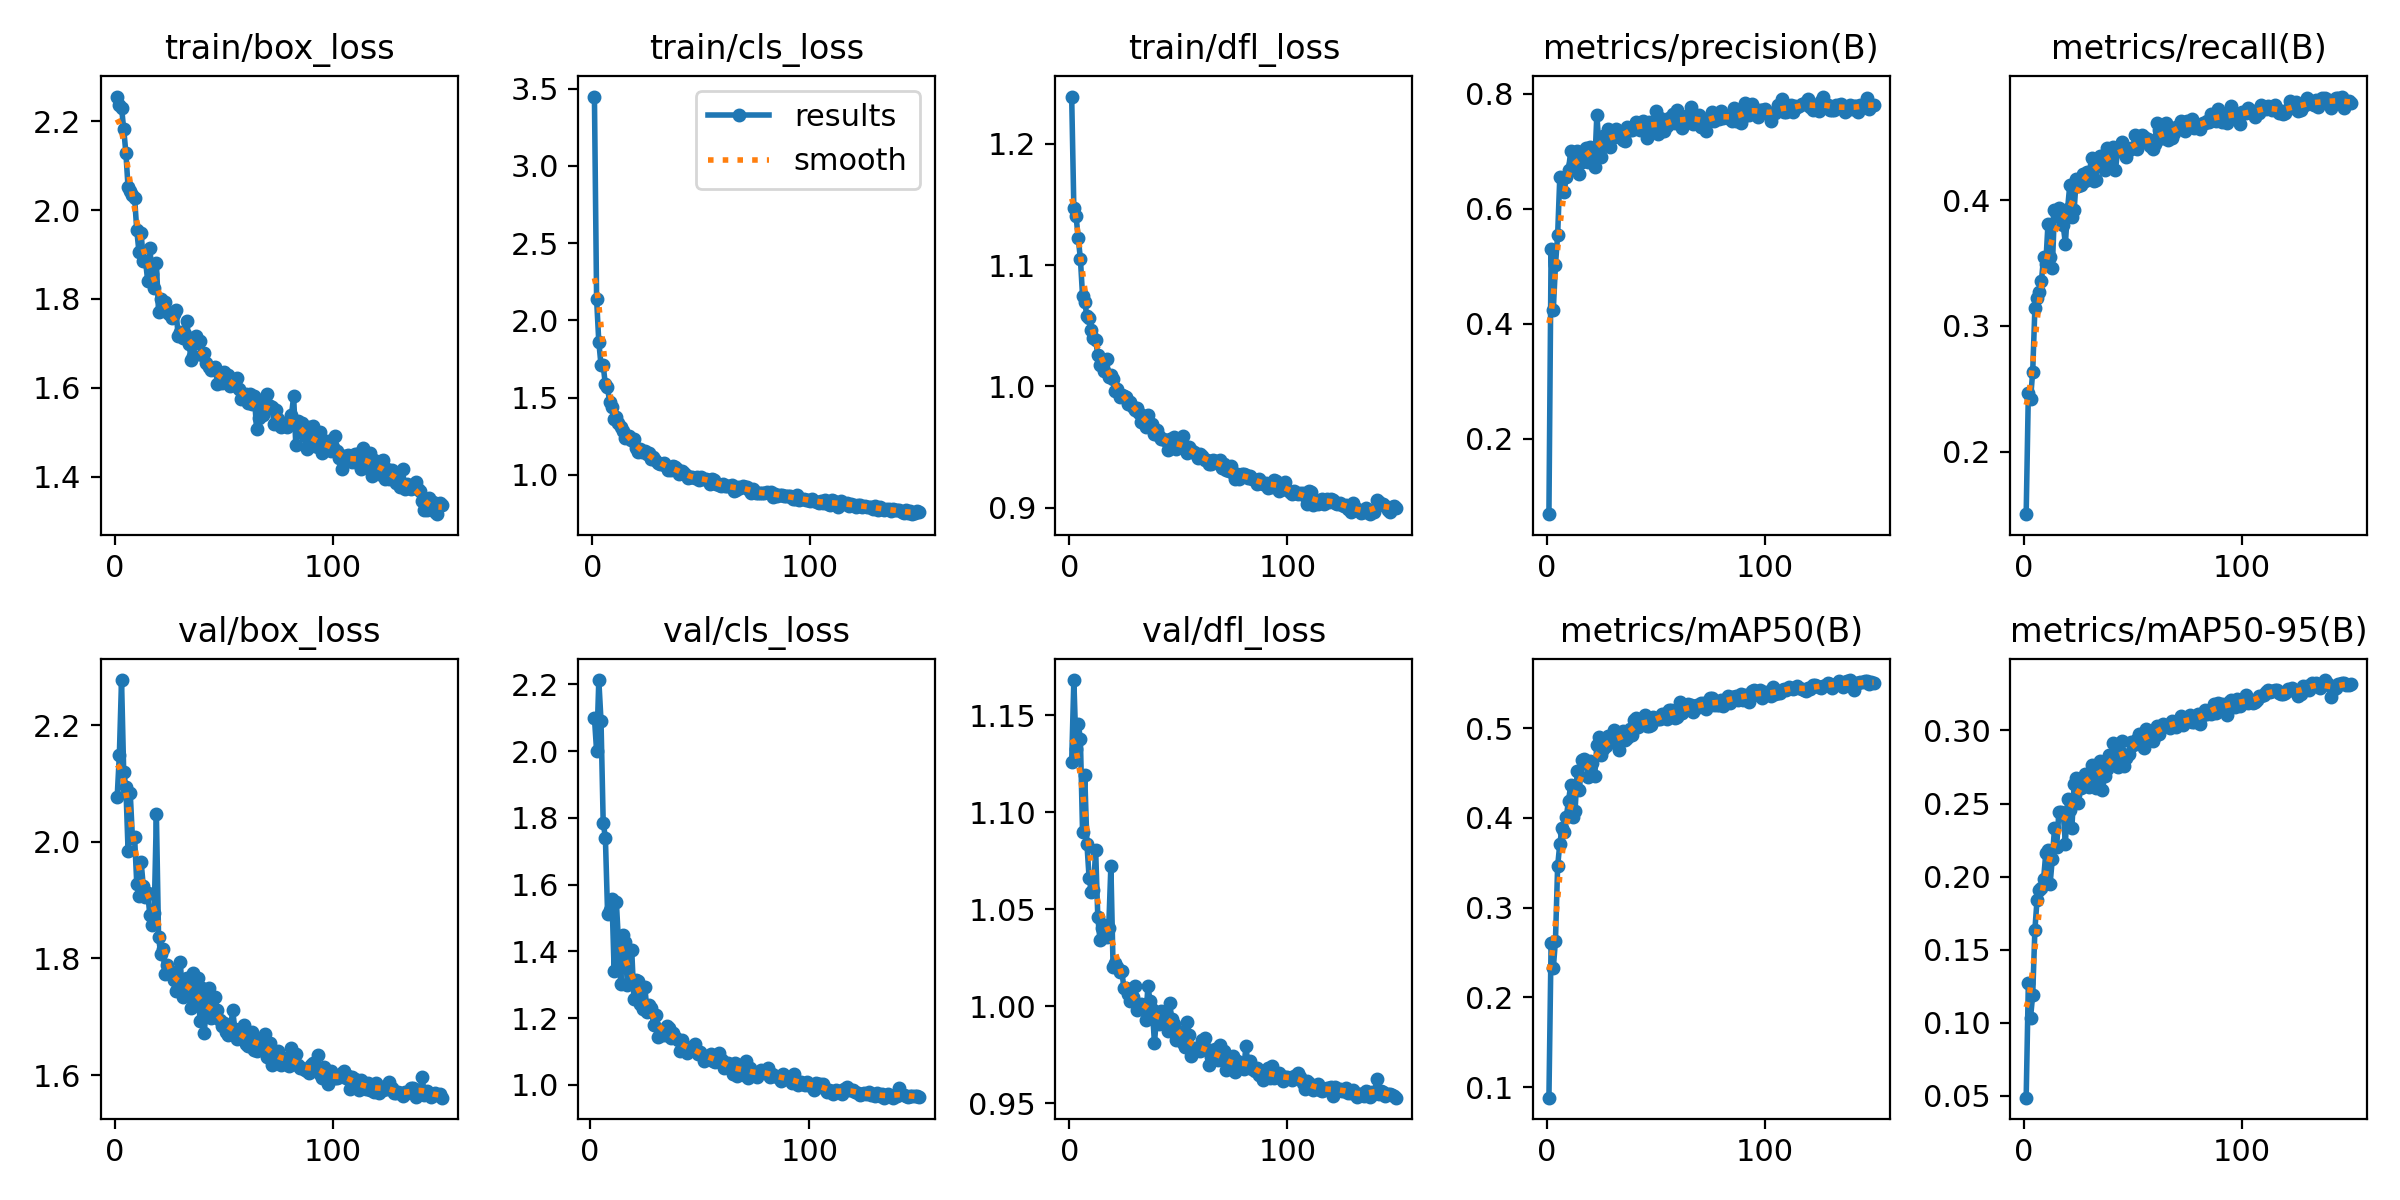

Source data for this figure (header and first rows):
epoch, time, train/box_loss, train/cls_loss, train/dfl_loss, metrics/precision(B), metrics/recall(B), metrics/mAP50(B), metrics/mAP50-95(B), val/box_loss, val/cls_loss, val/dfl_loss, lr/pg0, lr/pg1, lr/pg2
1, 61.44, 2.255, 3.449, 1.239, 0.06853, 0.1503, 0.08813, 0.04875, 2.076, inf, 1.126, 0.07043, 0.003286, 0.003286
2, 86.34, 2.236, 2.138, 1.147, 0.5299, 0.2471, 0.2606, 0.1272, 2.149, 2.101, 1.168, 0.04038, 0.006575, 0.006575
3, 108.5, 2.231, 1.862, 1.14, 0.4229, 0.2417, 0.2321, 0.1036, 2.277, 2, 1.132, 0.0103, 0.009821, 0.009821
4, 130.6, 2.182, 1.714, 1.122, 0.5017, 0.2638, 0.263, 0.1191, 2.119, 2.213, 1.146, 0.009802, 0.009802, 0.009802
5, 153.5, 2.128, 1.713, 1.105, 0.554, 0.314, 0.3461, 0.1636, 2.094, 2.091, 1.138, 0.009736, 0.009736, 0.009736
6, 173.4, 2.051, 1.585, 1.074, 0.6554, 0.3222, 0.3711, 0.1843, 1.985, 1.786, 1.09, 0.00967, 0.00967, 0.00967
7, 196.6, 2.043, 1.566, 1.069, 0.6541, 0.3271, 0.3883, 0.1907, 2.083, 1.74, 1.119, 0.009604, 0.009604, 0.009604
8, 223, 2.033, 1.47, 1.058, 0.6295, 0.3358, 0.3842, 0.1922, 2.007, 1.513, 1.084, 0.009538, 0.009538, 0.009538
9, 245.6, 2.027, 1.436, 1.057, 0.655, 0.3546, 0.4012, 0.1984, 2.007, 1.523, 1.066, 0.009472, 0.009472, 0.009472
10, 265.1, 1.954, 1.358, 1.047, 0.6679, 0.3489, 0.4192, 0.216, 1.928, 1.558, 1.059, 0.009406, 0.009406, 0.009406
11, 283.9, 1.906, 1.377, 1.04, 0.6994, 0.381, 0.436, 0.218, 1.907, 1.341, 1.06, 0.00934, 0.00934, 0.00934
12, 304.9, 1.948, 1.338, 1.038, 0.6774, 0.3549, 0.4006, 0.1952, 1.965, 1.548, 1.081, 0.009274, 0.009274, 0.009274
13, 323.7, 1.886, 1.309, 1.026, 0.6838, 0.3464, 0.4078, 0.2122, 1.923, 1.427, 1.046, 0.009208, 0.009208, 0.009208
14, 343.3, 1.886, 1.284, 1.018, 0.7006, 0.392, 0.4525, 0.233, 1.905, 1.303, 1.034, 0.009142, 0.009142, 0.009142
15, 362.1, 1.841, 1.24, 1.023, 0.6606, 0.3877, 0.4311, 0.2205, 1.913, 1.448, 1.04, 0.009076, 0.009076, 0.009076
16, 382.8, 1.914, 1.248, 1.013, 0.6816, 0.3941, 0.4646, 0.244, 1.874, 1.43, 1.042, 0.00901, 0.00901, 0.00901
17, 401.8, 1.856, 1.249, 1.023, 0.6949, 0.388, 0.4651, 0.2444, 1.858, 1.3, 1.036, 0.008944, 0.008944, 0.008944
18, 419.9, 1.825, 1.222, 1.007, 0.7056, 0.3799, 0.4608, 0.2437, 1.877, 1.307, 1.04, 0.008878, 0.008878, 0.008878
19, 439, 1.881, 1.23, 1.009, 0.6811, 0.3654, 0.4453, 0.2224, 2.047, 1.405, 1.072, 0.008812, 0.008812, 0.008812
20, 460.7, 1.77, 1.173, 1.006, 0.7074, 0.3929, 0.4634, 0.2533, 1.836, 1.257, 1.02, 0.008746, 0.008746, 0.008746
21, 480.1, 1.799, 1.147, 0.9964, 0.6937, 0.4117, 0.4608, 0.2458, 1.807, 1.314, 1.022, 0.00868, 0.00868, 0.00868
22, 498.9, 1.775, 1.169, 0.9977, 0.6723, 0.3865, 0.4465, 0.2336, 1.815, 1.312, 1.02, 0.008614, 0.008614, 0.008614
23, 517.7, 1.794, 1.146, 0.9913, 0.7635, 0.3918, 0.4807, 0.2631, 1.773, 1.242, 1.017, 0.008548, 0.008548, 0.008548
24, 536.4, 1.77, 1.152, 0.9926, 0.7069, 0.4171, 0.4904, 0.2672, 1.788, 1.226, 1.018, 0.008482, 0.008482, 0.008482
25, 553.5, 1.765, 1.133, 0.9921, 0.6905, 0.4109, 0.47, 0.2505, 1.78, 1.294, 1.009, 0.008416, 0.008416, 0.008416
26, 570.8, 1.758, 1.139, 0.991, 0.726, 0.4123, 0.4766, 0.2604, 1.777, 1.218, 1.009, 0.00835, 0.00835, 0.00835
27, 588.5, 1.765, 1.104, 0.9858, 0.721, 0.421, 0.4795, 0.264, 1.762, 1.241, 1.006, 0.008284, 0.008284, 0.008284
28, 607.8, 1.774, 1.112, 0.9869, 0.7381, 0.415, 0.4915, 0.2703, 1.744, 1.232, 1.002, 0.008218, 0.008218, 0.008218
29, 627.3, 1.717, 1.098, 0.9831, 0.7079, 0.4225, 0.4843, 0.2691, 1.746, 1.178, 1.005, 0.008152, 0.008152, 0.008152
30, 645.3, 1.726, 1.078, 0.9804, 0.7226, 0.4219, 0.489, 0.2613, 1.793, 1.21, 1.01, 0.008086, 0.008086, 0.008086
31, 663.5, 1.713, 1.068, 0.982, 0.7295, 0.4335, 0.4975, 0.2765, 1.734, 1.143, 0.998, 0.00802, 0.00802, 0.00802
32, 679, 1.721, 1.07, 0.978, 0.7384, 0.4153, 0.4835, 0.2692, 1.764, 1.164, 0.9998, 0.007954, 0.007954, 0.007954
33, 696.6, 1.751, 1.076, 0.9706, 0.7241, 0.4161, 0.4752, 0.2604, 1.766, 1.15, 1.001, 0.007888, 0.007888, 0.007888
34, 710.7, 1.698, 1.054, 0.9757, 0.7274, 0.4319, 0.4944, 0.2762, 1.75, 1.148, 1.001, 0.007822, 0.007822, 0.007822
35, 726.9, 1.663, 1.032, 0.9666, 0.7194, 0.4349, 0.4968, 0.2787, 1.715, 1.177, 0.9929, 0.007756, 0.007756, 0.007756
36, 742.9, 1.671, 1.029, 0.9763, 0.7169, 0.4313, 0.4867, 0.2592, 1.775, 1.171, 1.01, 0.00769, 0.00769, 0.00769
37, 759.5, 1.717, 1.055, 0.9683, 0.7411, 0.4239, 0.4888, 0.269, 1.733, 1.142, 1.003, 0.007624, 0.007624, 0.007624
38, 777.6, 1.702, 1.052, 0.9693, 0.7359, 0.4412, 0.499, 0.2739, 1.766, 1.154, 0.9988, 0.007558, 0.007558, 0.007558
39, 794.1, 1.706, 1.037, 0.9605, 0.7373, 0.4297, 0.4922, 0.2832, 1.693, 1.14, 0.981, 0.007492, 0.007492, 0.007492
40, 809.9, 1.673, 1.008, 0.9642, 0.7444, 0.4385, 0.5093, 0.2803, 1.749, 1.135, 0.9952, 0.007426, 0.007426, 0.007426
41, 826, 1.679, 1.024, 0.9586, 0.7511, 0.442, 0.5107, 0.2915, 1.673, 1.101, 0.9908, 0.00736, 0.00736, 0.00736
42, 840.4, 1.655, 1.011, 0.9566, 0.7442, 0.4243, 0.5009, 0.2838, 1.724, 1.134, 0.9978, 0.007294, 0.007294, 0.007294
43, 857.8, 1.647, 0.9961, 0.9563, 0.7375, 0.44, 0.5033, 0.275, 1.749, 1.117, 0.9968, 0.007228, 0.007228, 0.007228
44, 875.8, 1.64, 0.982, 0.9558, 0.7524, 0.4424, 0.5071, 0.2849, 1.698, 1.097, 0.9951, 0.007162, 0.007162, 0.007162
45, 892.2, 1.645, 0.9854, 0.9478, 0.7476, 0.446, 0.5143, 0.2925, 1.699, 1.104, 0.9875, 0.007096, 0.007096, 0.007096
46, 908.8, 1.648, 0.9852, 0.9566, 0.7236, 0.4373, 0.502, 0.2754, 1.735, 1.115, 1.001, 0.00703, 0.00703, 0.00703
47, 927.3, 1.61, 0.9794, 0.95, 0.7513, 0.434, 0.5026, 0.281, 1.711, 1.108, 0.9933, 0.006964, 0.006964, 0.006964
48, 946.3, 1.614, 0.9824, 0.9582, 0.7414, 0.4401, 0.5029, 0.2839, 1.694, 1.124, 0.9909, 0.006898, 0.006898, 0.006898
49, 962.8, 1.612, 0.9642, 0.948, 0.7484, 0.4412, 0.5128, 0.2922, 1.684, 1.093, 0.9825, 0.006832, 0.006832, 0.006832
50, 980.5, 1.636, 0.9866, 0.9545, 0.7698, 0.4418, 0.5105, 0.2899, 1.69, 1.1, 0.9874, 0.006766, 0.006766, 0.006766
51, 999.3, 1.616, 0.9756, 0.9499, 0.7299, 0.4517, 0.5102, 0.291, 1.674, 1.091, 0.9862, 0.0067, 0.0067, 0.0067
52, 1030, 1.63, 0.974, 0.9587, 0.7579, 0.4408, 0.5103, 0.2943, 1.669, 1.073, 0.9811, 0.006634, 0.006634, 0.006634
53, 1051, 1.605, 0.9672, 0.9496, 0.7347, 0.4446, 0.5157, 0.2975, 1.676, 1.082, 0.9792, 0.006568, 0.006568, 0.006568
54, 1078, 1.607, 0.9427, 0.945, 0.7358, 0.4517, 0.516, 0.2907, 1.712, 1.086, 0.992, 0.006502, 0.006502, 0.006502
55, 1100, 1.614, 0.9718, 0.9503, 0.7439, 0.4506, 0.5101, 0.288, 1.679, 1.092, 0.9851, 0.006436, 0.006436, 0.006436
56, 1121, 1.621, 0.9676, 0.9471, 0.7569, 0.4464, 0.5204, 0.3006, 1.661, 1.071, 0.9744, 0.00637, 0.00637, 0.00637
57, 1148, 1.597, 0.9423, 0.9459, 0.7494, 0.4489, 0.5205, 0.2989, 1.663, 1.07, 0.9787, 0.006304, 0.006304, 0.006304
58, 1174, 1.574, 0.932, 0.9441, 0.7644, 0.443, 0.5171, 0.2973, 1.663, 1.07, 0.9769, 0.006238, 0.006238, 0.006238
59, 1202, 1.582, 0.926, 0.9406, 0.7487, 0.4404, 0.5112, 0.2929, 1.685, 1.096, 0.9784, 0.006172, 0.006172, 0.006172
60, 1223, 1.585, 0.9374, 0.9441, 0.7711, 0.4447, 0.5128, 0.296, 1.654, 1.076, 0.9769, 0.006106, 0.006106, 0.006106
... 91 more rows
